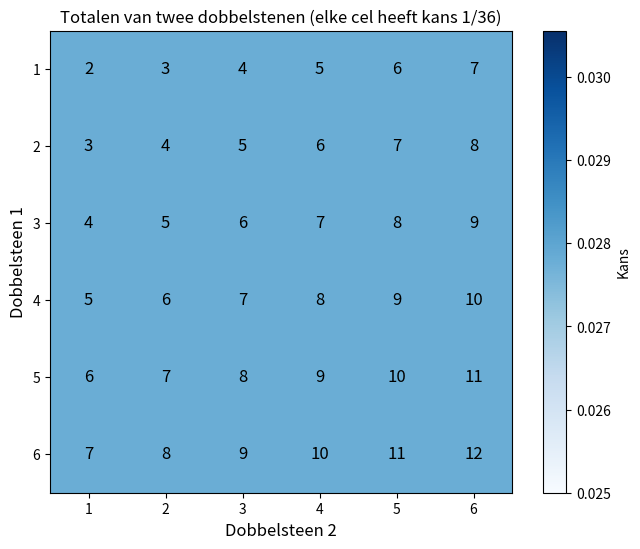
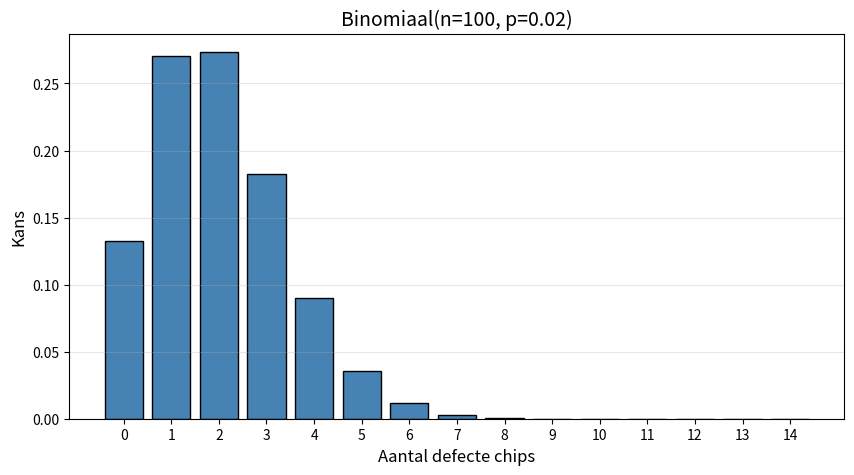
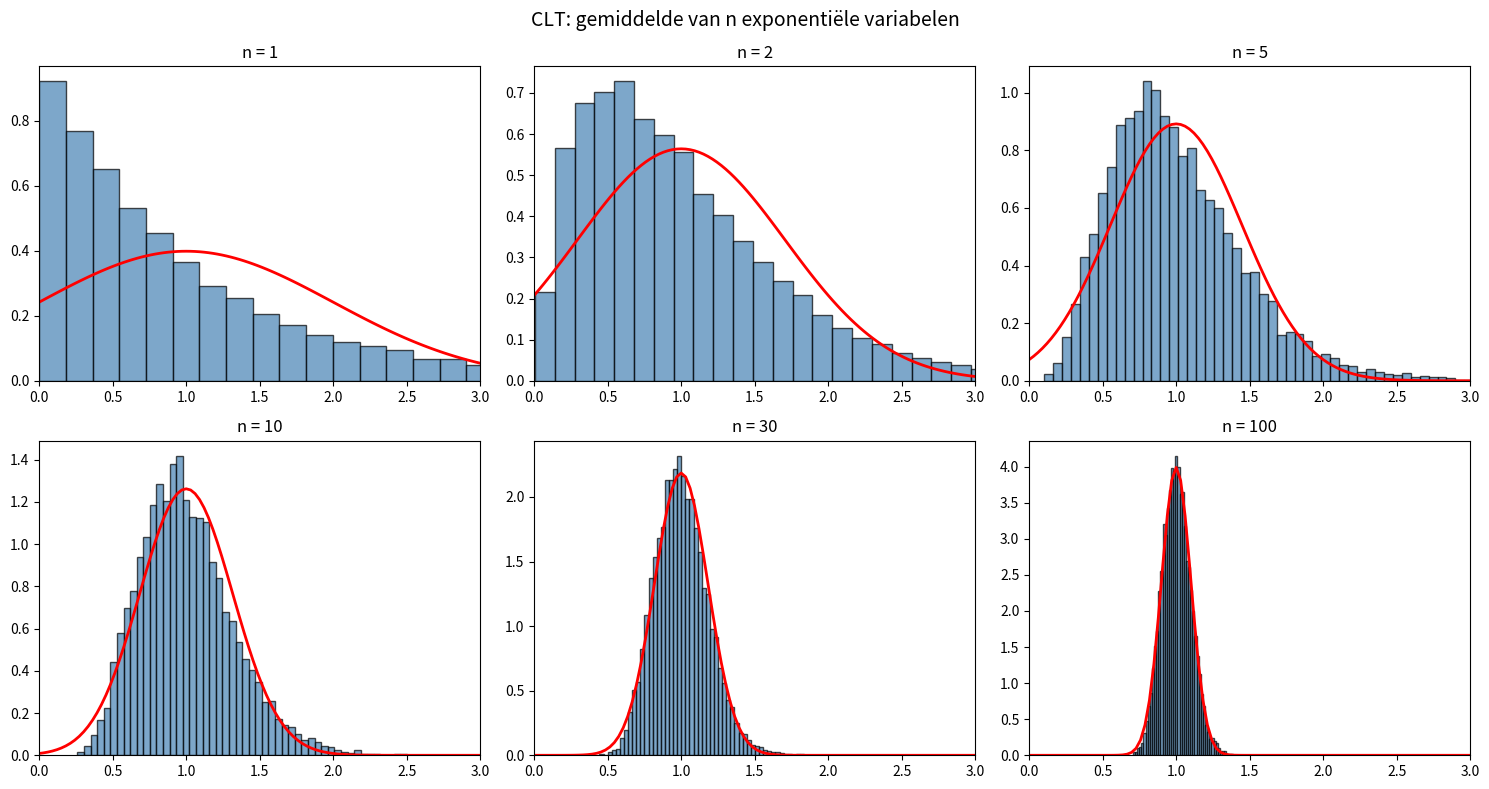
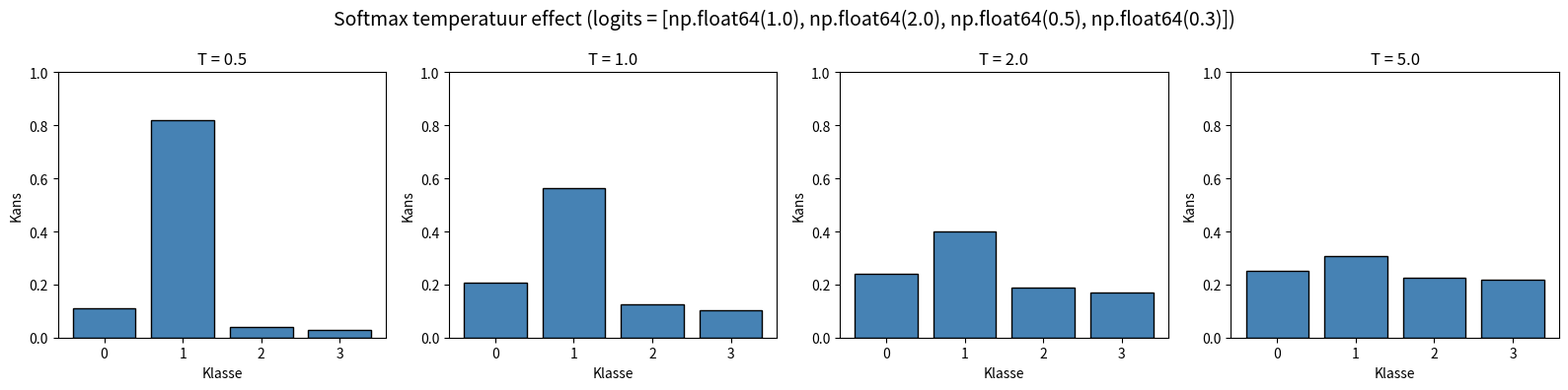

Write the Python code that produced these figures, in order.
import numpy as np
import matplotlib.pyplot as plt
from scipy import stats

np.set_printoptions(precision=4, suppress=True)
np.random.seed(42)

print("Libraries geladen!")

# Opdracht 1a - Twee dobbelstenen

# Alle mogelijke uitkomsten
outcomes = [(i, j) for i in range(1, 7) for j in range(1, 7)]
n_total = len(outcomes)  # 36

# 1. P(totaal = 7)
sum_7 = [(i, j) for i, j in outcomes if i + j == 7]
p_sum_7 = len(sum_7) / n_total
print(f"1. P(totaal = 7) = {len(sum_7)}/36 = {p_sum_7:.4f}")
print(f"   Combinaties: {sum_7}")

# 2. P(totaal = 12)
sum_12 = [(i, j) for i, j in outcomes if i + j == 12]
p_sum_12 = len(sum_12) / n_total
print(f"\n2. P(totaal = 12) = {len(sum_12)}/36 = {p_sum_12:.4f}")

# 3. P(totaal > 9)
sum_gt_9 = [(i, j) for i, j in outcomes if i + j > 9]
p_sum_gt_9 = len(sum_gt_9) / n_total
print(f"\n3. P(totaal > 9) = {len(sum_gt_9)}/36 = {p_sum_gt_9:.4f}")

# 4. P(minstens één 6)
at_least_one_6 = [(i, j) for i, j in outcomes if i == 6 or j == 6]
p_at_least_6 = len(at_least_one_6) / n_total
print(f"\n4. P(minstens één 6) = {len(at_least_one_6)}/36 = {p_at_least_6:.4f}")

# Simulatie verificatie
n_sims = 100000
die1 = np.random.randint(1, 7, n_sims)
die2 = np.random.randint(1, 7, n_sims)
totals = die1 + die2

print("Simulatie verificatie (100,000 worpen):")
print(f"  P(totaal = 7): theorie={p_sum_7:.4f}, sim={np.mean(totals == 7):.4f}")
print(f"  P(totaal = 12): theorie={p_sum_12:.4f}, sim={np.mean(totals == 12):.4f}")
print(f"  P(totaal > 9): theorie={p_sum_gt_9:.4f}, sim={np.mean(totals > 9):.4f}")
print(f"  P(minstens één 6): theorie={p_at_least_6:.4f}, sim={np.mean((die1==6)|(die2==6)):.4f}")

# Opdracht 1b - Heatmap
prob_matrix = np.ones((6, 6)) / 36

plt.figure(figsize=(8, 6))
plt.imshow(prob_matrix, cmap='Blues')
plt.colorbar(label='Kans')

# Annoteer met totalen
for i in range(6):
    for j in range(6):
        plt.text(j, i, f'{i+j+2}', ha='center', va='center', fontsize=12)

plt.xlabel('Dobbelsteen 2', fontsize=12)
plt.ylabel('Dobbelsteen 1', fontsize=12)
plt.xticks(range(6), range(1, 7))
plt.yticks(range(6), range(1, 7))
plt.title('Totalen van twee dobbelstenen (elke cel heeft kans 1/36)', fontsize=12)
plt.show()

# Opdracht 2a - Binomiaal verdeling
n = 100  # chips
p = 0.02  # defectrate

# 1. P(X = 2)
p_exact_2 = stats.binom.pmf(2, n, p)
print(f"1. P(exact 2 defect) = {p_exact_2:.4f}")

# 2. P(X < 5) = P(X ≤ 4)
p_less_5 = stats.binom.cdf(4, n, p)
print(f"2. P(minder dan 5 defect) = {p_less_5:.4f}")

# 3. P(X > 5) = 1 - P(X ≤ 5)
p_more_5 = 1 - stats.binom.cdf(5, n, p)
print(f"3. P(meer dan 5 defect) = {p_more_5:.4f}")

# Visualisatie
k = np.arange(0, 15)
pmf = stats.binom.pmf(k, n, p)

plt.figure(figsize=(10, 5))
plt.bar(k, pmf, color='steelblue', edgecolor='black')
plt.xlabel('Aantal defecte chips', fontsize=12)
plt.ylabel('Kans', fontsize=12)
plt.title(f'Binomiaal(n={n}, p={p})', fontsize=14)
plt.xticks(k)
plt.grid(axis='y', alpha=0.3)
plt.show()

# Opdracht 3a - IQ scores
mu, sigma = 100, 15

# 1. P(IQ > 130)
p_above_130 = 1 - stats.norm.cdf(130, mu, sigma)
print(f"1. P(IQ > 130) = {p_above_130:.4f} = {p_above_130*100:.2f}%")

# 2. P(85 < IQ < 115)
p_between = stats.norm.cdf(115, mu, sigma) - stats.norm.cdf(85, mu, sigma)
print(f"2. P(85 < IQ < 115) = {p_between:.4f} = {p_between*100:.2f}%")

# 3. IQ waarboven 1% scoort (99e percentiel)
iq_99 = stats.norm.ppf(0.99, mu, sigma)
print(f"3. 99e percentiel IQ = {iq_99:.1f}")

# 4. Verwacht aantal met IQ > 145 uit 1000 mensen
p_above_145 = 1 - stats.norm.cdf(145, mu, sigma)
expected = 1000 * p_above_145
print(f"4. P(IQ > 145) = {p_above_145:.6f}")
print(f"   Verwacht uit 1000: {expected:.2f} mensen")

# Opdracht 4a - CLT met exponentiële verdeling
fig, axes = plt.subplots(2, 3, figsize=(15, 8))

n_samples = 10000
lam = 1  # λ = 1

for ax, n in zip(axes.flatten(), [1, 2, 5, 10, 30, 100]):
    # Trek n exponentiële samples en neem gemiddelde
    samples = np.random.exponential(1/lam, (n_samples, n))
    means = np.mean(samples, axis=1)
    
    ax.hist(means, bins=50, density=True, alpha=0.7, color='steelblue', edgecolor='black')
    
    # Theoretische normale benadering
    # E[Exp(λ)] = 1/λ, Var[Exp(λ)] = 1/λ²
    mu_theory = 1/lam
    sigma_theory = (1/lam) / np.sqrt(n)
    x = np.linspace(0, 3, 100)
    ax.plot(x, stats.norm.pdf(x, mu_theory, sigma_theory), 'r-', linewidth=2)
    
    ax.set_title(f'n = {n}')
    ax.set_xlim(0, 3)

plt.suptitle('CLT: gemiddelde van n exponentiële variabelen', fontsize=14)
plt.tight_layout()
plt.show()

# Opdracht 5a - Spamfilter met Bayes
P_spam = 0.3
P_not_spam = 1 - P_spam
P_gratis_given_spam = 0.8
P_gratis_given_not_spam = 0.1

# P(gratis) = P(gratis|spam)P(spam) + P(gratis|not spam)P(not spam)
P_gratis = P_gratis_given_spam * P_spam + P_gratis_given_not_spam * P_not_spam

# Bayes: P(spam|gratis) = P(gratis|spam)P(spam) / P(gratis)
P_spam_given_gratis = (P_gratis_given_spam * P_spam) / P_gratis

# P(not spam|gratis) = 1 - P(spam|gratis)
P_not_spam_given_gratis = 1 - P_spam_given_gratis

print("Spamfilter analyse:")
print(f"P(gratis) = {P_gratis:.4f}")
print(f"\n1. P(spam | 'gratis') = {P_spam_given_gratis:.4f} = {P_spam_given_gratis*100:.1f}%")
print(f"2. P(niet spam | 'gratis') = {P_not_spam_given_gratis:.4f} = {P_not_spam_given_gratis*100:.1f}%")

# Opdracht 5b - Simulatie verificatie
n_emails = 100000

# Genereer emails
is_spam = np.random.random(n_emails) < P_spam

# Genereer of email "gratis" bevat
has_gratis = np.zeros(n_emails, dtype=bool)
has_gratis[is_spam] = np.random.random(np.sum(is_spam)) < P_gratis_given_spam
has_gratis[~is_spam] = np.random.random(np.sum(~is_spam)) < P_gratis_given_not_spam

# Bereken P(spam | gratis) empirisch
emails_with_gratis = has_gratis
spam_with_gratis = is_spam & has_gratis

P_spam_given_gratis_sim = np.sum(spam_with_gratis) / np.sum(emails_with_gratis)

print("\nSimulatie verificatie:")
print(f"P(spam | 'gratis'): theorie={P_spam_given_gratis:.4f}, sim={P_spam_given_gratis_sim:.4f}")

# Opdracht 6a - Softmax implementatie
def softmax(x):
    """Numeriek stabiele softmax."""
    x = np.array(x)
    exp_x = np.exp(x - np.max(x))  # Numerieke stabiliteit
    return exp_x / np.sum(exp_x)

# Test met verschillende inputs
test_inputs = [
    [1, 2, 3],
    [0, 0, 0],
    [1000, 1001, 1002],  # Grote waarden
    [-1000, -999, -998],  # Kleine waarden
]

print("Softmax eigenschappen:")
for x in test_inputs:
    p = softmax(x)
    print(f"\nInput: {x}")
    print(f"Output: {p}")
    print(f"  Alle positief: {np.all(p > 0)}")
    print(f"  Som = {np.sum(p):.10f}")

# Opdracht 6b - Temperatuur effect
logits = np.array([1.0, 2.0, 0.5, 0.3])
temperatures = [0.5, 1.0, 2.0, 5.0]

fig, axes = plt.subplots(1, 4, figsize=(16, 4))

for ax, T in zip(axes, temperatures):
    probs = softmax(logits / T)
    ax.bar(range(len(probs)), probs, color='steelblue', edgecolor='black')
    ax.set_ylim(0, 1)
    ax.set_xlabel('Klasse')
    ax.set_ylabel('Kans')
    ax.set_title(f'T = {T}')
    ax.set_xticks(range(len(probs)))

plt.suptitle(f'Softmax temperatuur effect (logits = {list(logits)})', fontsize=14)
plt.tight_layout()
plt.show()

print("Observaties:")
print("- T < 1: Scherpere verdeling (meer confident)")
print("- T = 1: Standaard softmax")
print("- T > 1: Vlakkere verdeling (meer uniform)")
print("- T → 0: One-hot (argmax)")
print("- T → ∞: Uniform verdeling")
